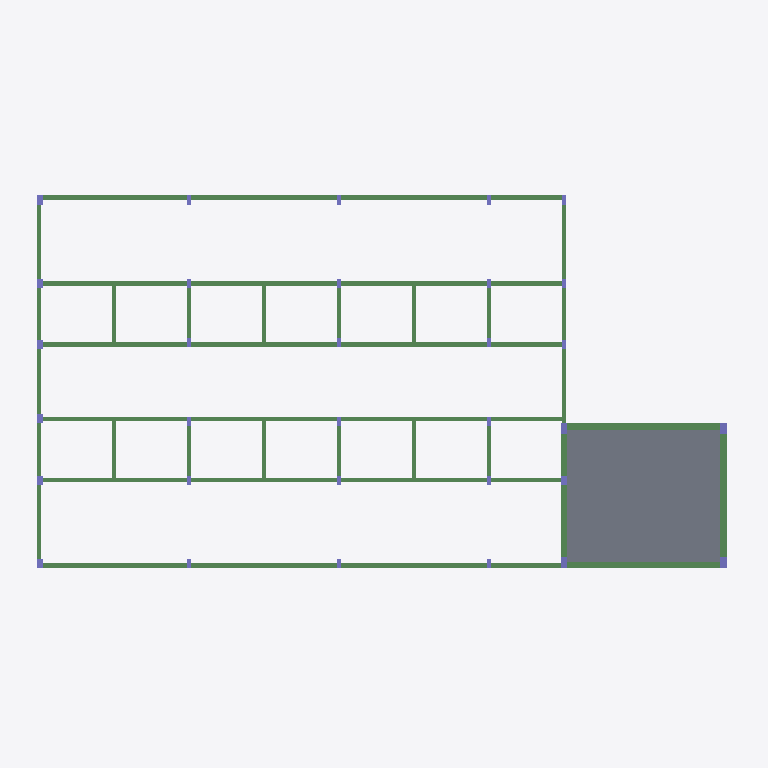
Plan cut of the same IFC building model at storey 'Muro' (level 2.00 m, cut at 3.40 m), seen from above with north up, elements coloured by IFC class: 49 beams (green), 32 columns (violet), 1 slab (grey). Cut surfaces are drawn darker.
Extent 23.2 m × 12.9 m × 5.9 m (x, y, z). Storeys (4): Térreo at 0.00 m; Muro at 2.00 m; Telhado Canil e Laje Deposito at 3.00 m; Telhado - Deposito at 5.00 m. Elements (232): 108 IfcBeam, 91 IfcColumn, 32 IfcFooting, 1 IfcSlab.

HEADER;
FILE_DESCRIPTION(('IFC4'),'2;1');
FILE_NAME('','2026-11-07T20:08:20',(''),('',''),'','IfcPlusPlus','');
FILE_SCHEMA(('IFC4'));
ENDSEC;
DATA;
#21=IFCPROJECT('09t8HJvQX5ZhZFrkM0wlxf',#26,'',$,$,$,$,(#20),#15);
#33=IFCSITE('0lD4IyabzBruqhBuFKkQeR',#26,$,$,$,#32,$,$,$,$,$,$,$,$);
#38=IFCBUILDING('1ncFs6hhn2Re3ysUMhTvZq',#26,$,$,$,#37,$,$,$,$,$,$);
#336=IFCBUILDINGSTOREY('2Jvv_f8Qn2hB6EQbGNjBao',#26,'Térreo',$,$,#335,$,'Térreo',.ELEMENT.,-0.0);
#6394=IFCBUILDINGSTOREY('3YYF4LEmzD4g6eS3ucYwSc',#26,'Muro',$,$,#6393,$,'Muro',.ELEMENT.,200.0);
#7840=IFCBUILDINGSTOREY('3NgpUGgnfAeQB29kx9Hffu',#26,'Telhado Canil e Laje Deposito',$,$,#7839,$,'Telhado Canil e Laje Deposito',.ELEMENT.,300.0);
#9967=IFCBUILDINGSTOREY('2BVxtXNXz9DRE$AhsqSEXi',#26,'Telhado - Deposito',$,$,#9966,$,'Telhado - Deposito',.ELEMENT.,500.0);
#9934=IFCSLAB('20NmRVsYeHyQkMq3oTx4UI',#26,'L1',$,$,#9933,#9947,$,.FLOOR.);
#8790=IFCBEAM('0FMyWOsYeHyQkMq3oTx4UI',#26,'VLA4',$,$,#8789,#8803,$,$);
#8965=IFCBEAM('0FMyWAsYeHyQkMq3oTx4UI',#26,'VLA6',$,$,#8964,#8978,$,$);
#8615=IFCBEAM('0FMyWHsYeHyQkMq3oTx4UI',#26,'VLA22',$,$,#8614,#8628,$,$);
#6434=IFCBEAM('0nP$O3sYaHyQkMq3oTx4UI',#26,'VM1',$,$,#6433,#6447,$,$);
#6504=IFCBEAM('0nP$O8sYaHyQkMq3oTx4UI',#26,'VM1',$,$,#6503,#6517,$,$);
#6574=IFCBEAM('0nP$MusYaHyQkMq3oTx4UI',#26,'VM2',$,$,#6573,#6587,$,$);
#6644=IFCBEAM('0nP$MpsYaHyQkMq3oTx4UI',#26,'VM2',$,$,#6643,#6657,$,$);
#7915=IFCBEAM('0FMyUssYeHyQkMq3oTx4UI',#26,'VLA1',$,$,#7914,#7928,$,$);
#7950=IFCBEAM('0FMyUisYeHyQkMq3oTx4UI',#26,'VLA1',$,$,#7949,#7963,$,$);
#6399=IFCBEAM('0nP$N_sYaHyQkMq3oTx4UI',#26,'VM1',$,$,#6398,#6412,$,$);
#6609=IFCBEAM('0nP$MksYaHyQkMq3oTx4UI',#26,'VM2',$,$,#6608,#6622,$,$);
#8370=IFCBEAM('0FMySasYeHyQkMq3oTx4UI',#26,'VLA2',$,$,#8369,#8383,$,$);
#7845=IFCBEAM('0FMyUYsYeHyQkMq3oTx4UI',#26,'VLA1',$,$,#7844,#7858,$,$);
#8405=IFCBEAM('0FMySfsYeHyQkMq3oTx4UI',#26,'VLA2',$,$,#8404,#8418,$,$);
#8440=IFCBEAM('0FMySksYeHyQkMq3oTx4UI',#26,'VLA2',$,$,#8439,#8453,$,$);
#8650=IFCBEAM('0FMyRbsYeHyQkMq3oTx4UI',#26,'VLA3',$,$,#8649,#8663,$,$);
#8895=IFCBEAM('0FMyXBsYeHyQkMq3oTx4UI',#26,'VLA5',$,$,#8894,#8908,$,$);
#8685=IFCBEAM('0FMyRgsYeHyQkMq3oTx4UI',#26,'VLA3',$,$,#8684,#8698,$,$);
#8930=IFCBEAM('0FMyXLsYeHyQkMq3oTx4UI',#26,'VLA5',$,$,#8929,#8943,$,$);
#8720=IFCBEAM('0FMyRlsYeHyQkMq3oTx4UI',#26,'VLA3',$,$,#8719,#8733,$,$);
#8860=IFCBEAM('0FMyXVsYeHyQkMq3oTx4UI',#26,'VLA5',$,$,#8859,#8873,$,$);
#8510=IFCBEAM('0FMyW3sYeHyQkMq3oTx4UI',#26,'VLA20',$,$,#8509,#8523,$,$);
#6469=IFCBEAM('0nP$ODsYaHyQkMq3oTx4UI',#26,'VM1',$,$,#6468,#6482,$,$);
#7880=IFCBEAM('0FMyV0sYeHyQkMq3oTx4UI',#26,'VLA1',$,$,#7879,#7893,$,$);
#8335=IFCBEAM('0FMySpsYeHyQkMq3oTx4UI',#26,'VLA2',$,$,#8334,#8348,$,$);
#6539=IFCBEAM('0nP$MzsYaHyQkMq3oTx4UI',#26,'VM2',$,$,#6538,#6552,$,$);
#6679=IFCBEAM('3wPSXVsYaHyQkMq3oTx4UI',#26,'VM3',$,$,#6678,#6692,$,$);
#6714=IFCBEAM('3qbEOWsYaHyQkMq3oTx4UI',#26,'VM4',$,$,#6713,#6727,$,$);
#6749=IFCBEAM('3lxJsAsYaHyQkMq3oTx4UI',#26,'VM5',$,$,#6748,#6762,$,$);
#8580=IFCBEAM('0vbzIZsYeHyQkMq3oTx4UI',#26,'VLA21',$,$,#8579,#8593,$,$);
#8755=IFCBEAM('0FMyRqsYeHyQkMq3oTx4UI',#26,'VLA3',$,$,#8754,#8768,$,$);
#8825=IFCBEAM('0FMyXfsYeHyQkMq3oTx4UI',#26,'VLA5',$,$,#8824,#8838,$,$);
#8195=IFCBEAM('0RhHMVsYeHyQkMq3oTx4UI',#26,'VLA16',$,$,#8194,#8208,$,$);
#9035=IFCBEAM('10vLA7sYeHyQkMq3oTx4UI',#26,'VLA7',$,$,#9034,#9048,$,$);
#8055=IFCBEAM('0RhGl9sYeHyQkMq3oTx4UI',#26,'VLA12',$,$,#8054,#8068,$,$);
#8475=IFCBEAM('0FMyWcsYeHyQkMq3oTx4UI',#26,'VLA20',$,$,#8474,#8488,$,$);
#8090=IFCBEAM('0vbyAtsYeHyQkMq3oTx4UI',#26,'VLA13',$,$,#8089,#8103,$,$);
#8230=IFCBEAM('0vbykNsYeHyQkMq3oTx4UI',#26,'VLA17',$,$,#8229,#8243,$,$);
#9105=IFCBEAM('0RhG6xsYeHyQkMq3oTx4UI',#26,'VLA8',$,$,#9104,#9118,$,$);
#9140=IFCBEAM('0vbxcRsYeHyQkMq3oTx4UI',#26,'VLA9',$,$,#9139,#9153,$,$);
#9000=IFCBEAM('10vLA4sYeHyQkMq3oTx4UI',#26,'VLA7',$,$,#8999,#9013,$,$);
#8545=IFCBEAM('0vbzIfsYeHyQkMq3oTx4UI',#26,'VLA21',$,$,#8544,#8558,$,$);
#9070=IFCBEAM('10vLAAsYeHyQkMq3oTx4UI',#26,'VLA7',$,$,#9069,#9083,$,$);
#7985=IFCBEAM('0RhGQysYeHyQkMq3oTx4UI',#26,'VLA10',$,$,#7984,#7998,$,$);
#8020=IFCBEAM('0vbxufsYeHyQkMq3oTx4UI',#26,'VLA11',$,$,#8019,#8033,$,$);
#8125=IFCBEAM('0RhH2isYeHyQkMq3oTx4UI',#26,'VLA14',$,$,#8124,#8138,$,$);
#8160=IFCBEAM('0vbySdsYeHyQkMq3oTx4UI',#26,'VLA15',$,$,#8159,#8173,$,$);
#8265=IFCBEAM('0RhHfasYeHyQkMq3oTx4UI',#26,'VLA18',$,$,#8264,#8278,$,$);
#8300=IFCBEAM('0vbz15sYeHyQkMq3oTx4UI',#26,'VLA19',$,$,#8299,#8313,$,$);
#10178=IFCCOLUMN('3Yy7SMsYeHyQkMq3oTx4UI',#26,'P26',$,$,#10177,#10189,$,$);
#10211=IFCCOLUMN('3Yy7SKsYeHyQkMq3oTx4UI',#26,'P32',$,$,#10210,#10222,$,$);
#10112=IFCCOLUMN('3Yy7SIsYeHyQkMq3oTx4UI',#26,'P10',$,$,#10111,#10123,$,$);
#10145=IFCCOLUMN('3Yy7SOsYeHyQkMq3oTx4UI',#26,'P25',$,$,#10144,#10156,$,$);
#6784=IFCCOLUMN('0nP$LxsYaHyQkMq3oTx4UI',#26,'P1',$,$,#6783,#6795,$,$);
#7708=IFCCOLUMN('0nP$LTsYaHyQkMq3oTx4UI',#26,'P6',$,$,#7707,#7719,$,$);
#9208=IFCCOLUMN('0FMyQdsYeHyQkMq3oTx4UI',#26,'P11',$,$,#9207,#9219,$,$);
#9373=IFCCOLUMN('0FMyQ1sYeHyQkMq3oTx4UI',#26,'P16',$,$,#9372,#9384,$,$);
#9538=IFCCOLUMN('0FMyPhsYeHyQkMq3oTx4UI',#26,'P21',$,$,#9537,#9549,$,$);
#9736=IFCCOLUMN('0FMyQNsYeHyQkMq3oTx4UI',#26,'P27',$,$,#9735,#9747,$,$);
#9868=IFCCOLUMN('0FMyQfsYeHyQkMq3oTx4UI',#26,'P31',$,$,#9867,#9879,$,$);
#7147=IFCCOLUMN('0nP$LzsYaHyQkMq3oTx4UI',#26,'P2',$,$,#7146,#7158,$,$);
#7510=IFCCOLUMN('0nP$L$sYaHyQkMq3oTx4UI',#26,'P3',$,$,#7509,#7521,$,$);
#7642=IFCCOLUMN('0nP$M1sYaHyQkMq3oTx4UI',#26,'P4',$,$,#7641,#7653,$,$);
#7675=IFCCOLUMN('0nP$M3sYaHyQkMq3oTx4UI',#26,'P5',$,$,#7674,#7686,$,$);
#7741=IFCCOLUMN('0nP$LVsYaHyQkMq3oTx4UI',#26,'P7',$,$,#7740,#7752,$,$);
#7774=IFCCOLUMN('0nP$LXsYaHyQkMq3oTx4UI',#26,'P8',$,$,#7773,#7785,$,$);
#7807=IFCCOLUMN('0nP$M5sYaHyQkMq3oTx4UI',#26,'P9',$,$,#7806,#7818,$,$);
#9241=IFCCOLUMN('0FMyQVsYeHyQkMq3oTx4UI',#26,'P12',$,$,#9240,#9252,$,$);
#9274=IFCCOLUMN('0FMyQXsYeHyQkMq3oTx4UI',#26,'P13',$,$,#9273,#9285,$,$);
#9340=IFCCOLUMN('0FMyQbsYeHyQkMq3oTx4UI',#26,'P15',$,$,#9339,#9351,$,$);
#9307=IFCCOLUMN('0FMyQZsYeHyQkMq3oTx4UI',#26,'P14',$,$,#9306,#9318,$,$);
#9406=IFCCOLUMN('0FMyQ3sYeHyQkMq3oTx4UI',#26,'P17',$,$,#9405,#9417,$,$);
#9439=IFCCOLUMN('0FMyQ5sYeHyQkMq3oTx4UI',#26,'P18',$,$,#9438,#9450,$,$);
#9472=IFCCOLUMN('0FMyQ7sYeHyQkMq3oTx4UI',#26,'P19',$,$,#9471,#9483,$,$);
#9505=IFCCOLUMN('0FMyQ9sYeHyQkMq3oTx4UI',#26,'P20',$,$,#9504,#9516,$,$);
#9571=IFCCOLUMN('0FMyPxsYeHyQkMq3oTx4UI',#26,'P22',$,$,#9570,#9582,$,$);
#9604=IFCCOLUMN('0FMyPzsYeHyQkMq3oTx4UI',#26,'P23',$,$,#9603,#9615,$,$);
#9637=IFCCOLUMN('0FMyP$sYeHyQkMq3oTx4UI',#26,'P24',$,$,#9636,#9648,$,$);
#9769=IFCCOLUMN('0FMyQPsYeHyQkMq3oTx4UI',#26,'P28',$,$,#9768,#9780,$,$);
#9802=IFCCOLUMN('0FMyQRsYeHyQkMq3oTx4UI',#26,'P29',$,$,#9801,#9813,$,$);
#9835=IFCCOLUMN('0FMyQTsYeHyQkMq3oTx4UI',#26,'P30',$,$,#9834,#9846,$,$);
ENDSEC;
